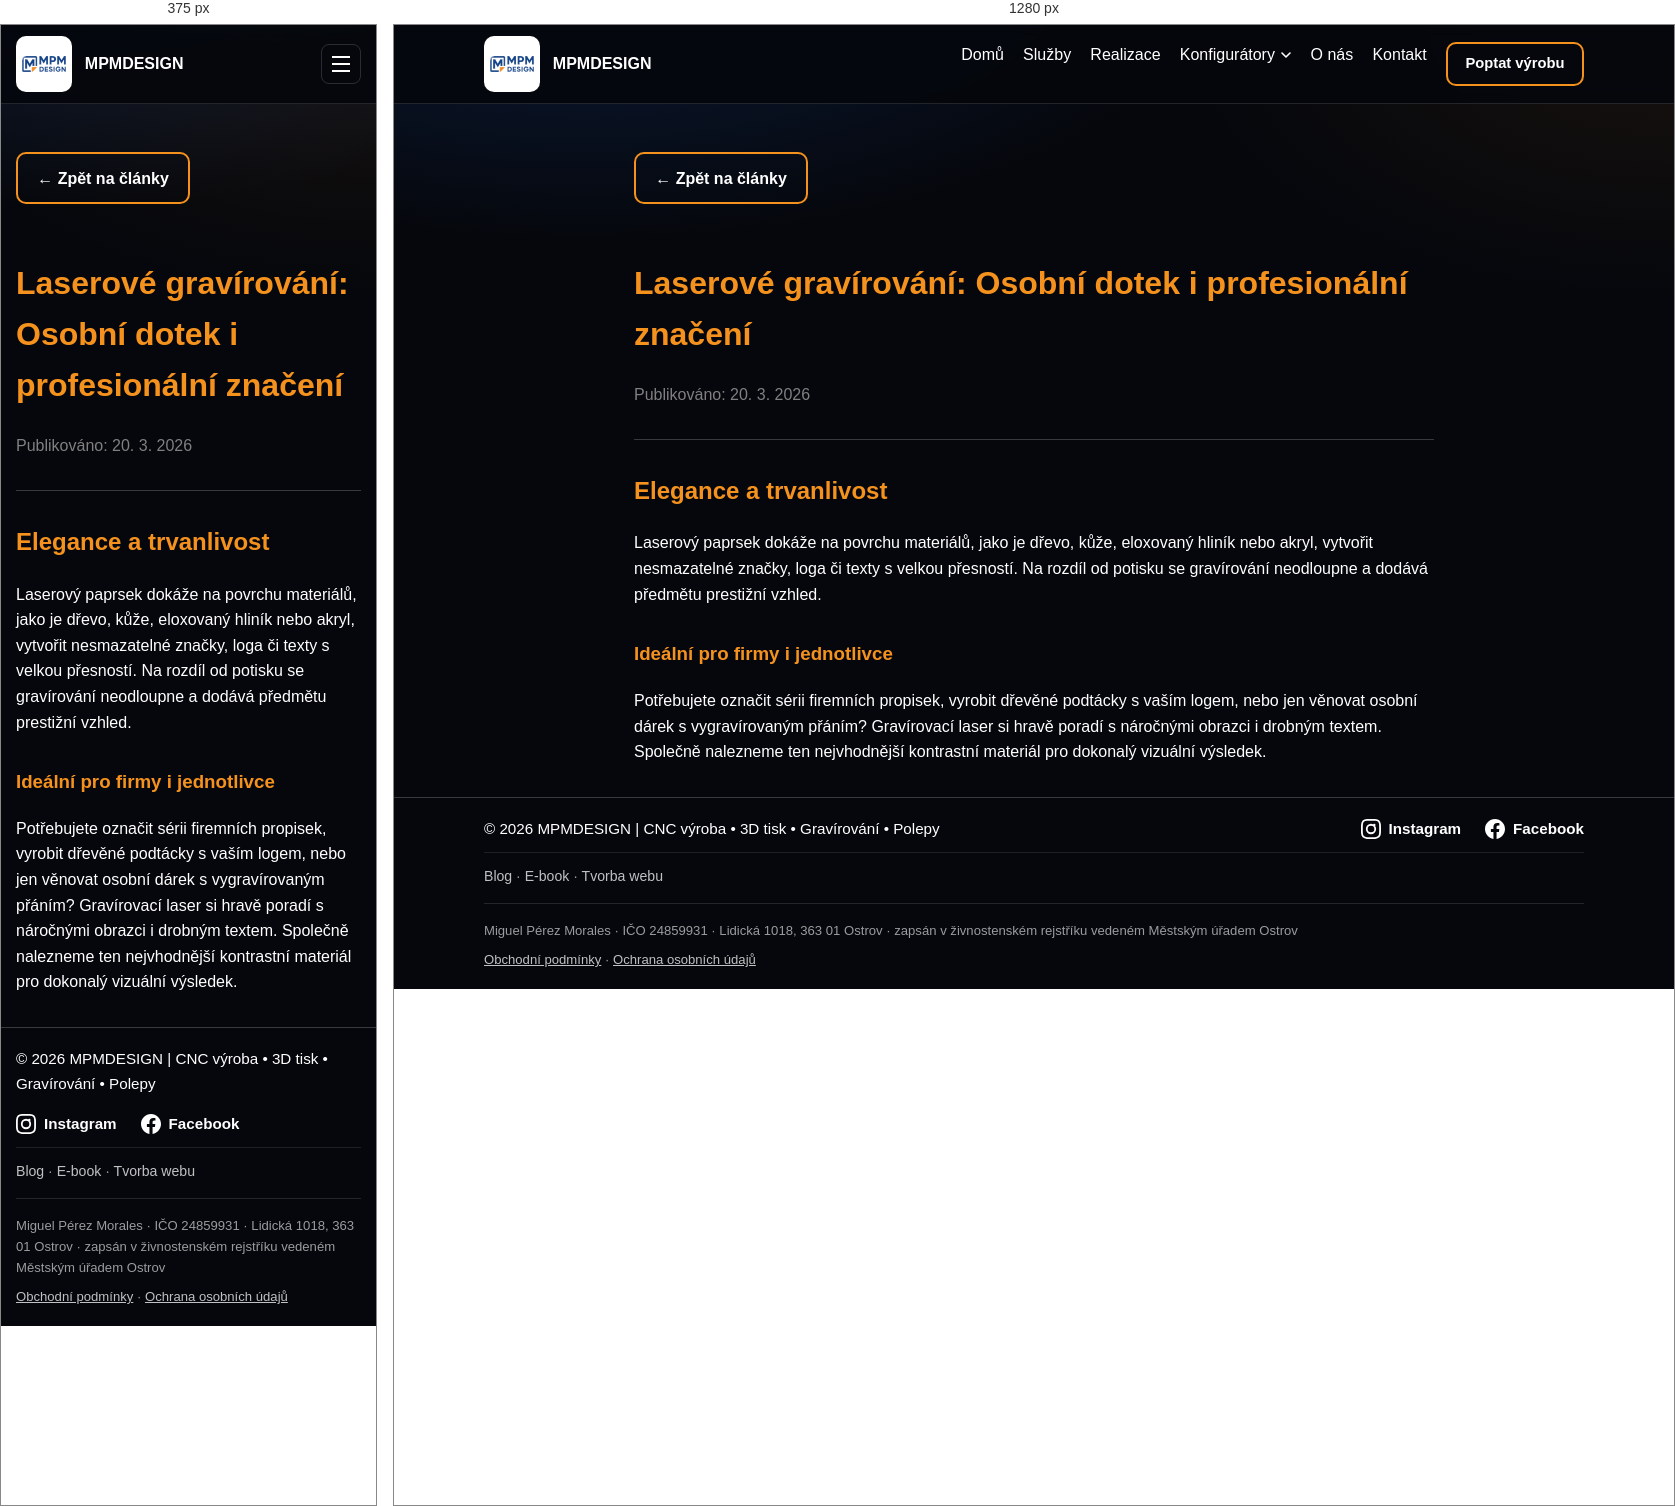
Rendered at 375 px and 1280 px, left to right.

<!-- file: laserove-gravirovani-vyuziti.html -->

<!DOCTYPE html>
<html lang="cs">
<head>
  <meta charset="UTF-8">
  <meta name="viewport" content="width=device-width, initial-scale=1.0">
  <title>Laserové gravírování: Osobní dotek i profesionální značení | Blog MPMDESIGN</title>
  <meta name="description" content="Jak funguje laserové gravírování a proč ho využít pro firemní propagační předměty, značení produktů nebo dárky na míru.">
  <link rel="canonical" href="https://www.mpmdesign.cz/blog/laserove-gravirovani-vyuziti.html">
  <meta property="og:type" content="article">
  <meta property="og:title" content="Laserové gravírování: Osobní dotek i profesionální značení | Blog MPMDESIGN">
  <meta property="og:description" content="Jak funguje laserové gravírování a proč ho využít pro firemní propagační předměty, značení produktů nebo dárky na míru.">
  <meta property="og:image" content="https://www.mpmdesign.cz/assets/images/og-image.png">
  <meta property="og:locale" content="cs_CZ">
  <meta property="og:url" content="https://www.mpmdesign.cz/blog/laserove-gravirovani-vyuziti.html">
  <meta name="twitter:card" content="summary_large_image">
  <link rel="icon" href="../favicon.ico" sizes="any">
  <link rel="apple-touch-icon" href="../apple-touch-icon.png">
  <link rel="stylesheet" href="../assets/css/styles.css">
<script src="../assets/js/nav.js" defer></script>
<script src="../assets/js/reveal.js" defer></script>
  <style>
    .post-content { max-width: 800px; margin: 2rem auto; line-height: 1.6; }
    .post-content h2, .post-content h3 { margin-top: 2rem; color: var(--accent); }
    .post-content p { color: var(--text); }
  </style>
</head>
<body>
  <header>
    <div class="container nav-wrap">
      <a class="brand" href="../index.html">
        <img src="../logo2.svg" alt="Logo firmy">
        <span>MPMDESIGN</span>
      </a>
      <nav>
        <ul>
          <li><a href="../index.html">Domů</a></li>
          <li><a href="../sluzby.html">Služby</a></li>
          <li><a href="../portfolio.html">Realizace</a></li>
          <li class="nav-dropdown">
            <button type="button" class="dropdown-toggle" aria-expanded="false" aria-haspopup="true">
              Konfigurátory
              <svg class="chevron" width="10" height="6" viewBox="0 0 10 6" aria-hidden="true"><path d="M1 1l4 4 4-4" stroke="currentColor" stroke-width="1.6" fill="none" stroke-linecap="round" stroke-linejoin="round"/></svg>
            </button>
            <ul class="dropdown-menu">
              <li><a href="../klicenka.html">Klíčenky</a></li>
              <li><a href="../samolepky.html">Samolepky</a></li>
              <li><a href="../gravirovani.html">Laserové gravírování</a></li>
              <li><a href="../dtf.html">DTF potisk textilu</a></li>
              <li><a href="../polepy.html">Polepy</a></li>
              <li><a href="../cnc.html">CNC frézování</a></li>
            </ul>
          </li>
          <li><a href="../o-nas.html">O nás</a></li>
          <li><a href="../kontakt.html">Kontakt</a></li>
          <li><a href="../kontakt.html#formular" class="cta nav-cta">Poptat výrobu</a></li>
        </ul>
      </nav>
      <button type="button" class="nav-toggle" aria-expanded="false" aria-controls="mobileNav" aria-label="Otevřít menu">
        <span></span><span></span><span></span>
      </button>
    </div>
    <div class="mobile-nav" id="mobileNav">
      <ul>
          <li><a href="../index.html">Domů</a></li>
          <li><a href="../sluzby.html">Služby</a></li>
          <li><a href="../portfolio.html">Realizace</a></li>
          <li class="nav-dropdown">
            <button type="button" class="dropdown-toggle" aria-expanded="false" aria-haspopup="true">
              Konfigurátory
              <svg class="chevron" width="10" height="6" viewBox="0 0 10 6" aria-hidden="true"><path d="M1 1l4 4 4-4" stroke="currentColor" stroke-width="1.6" fill="none" stroke-linecap="round" stroke-linejoin="round"/></svg>
            </button>
            <ul class="dropdown-menu">
              <li><a href="../klicenka.html">Klíčenky</a></li>
              <li><a href="../samolepky.html">Samolepky</a></li>
              <li><a href="../gravirovani.html">Laserové gravírování</a></li>
              <li><a href="../dtf.html">DTF potisk textilu</a></li>
              <li><a href="../polepy.html">Polepy</a></li>
              <li><a href="../cnc.html">CNC frézování</a></li>
            </ul>
          </li>
          <li><a href="../o-nas.html">O nás</a></li>
          <li><a href="../kontakt.html">Kontakt</a></li>
          <li><a href="../kontakt.html#formular" class="cta nav-cta">Poptat výrobu</a></li>
      </ul>
      <ul class="mobile-nav-secondary">
        <li><a href="../blog.html">Blog</a></li>
        <li><a href="../ebook.html">E-book</a></li>
        <li><a href="../tvorba-webu.html">Tvorba webu</a></li>
      </ul>
    </div>
  </header>
  <main class="container post-content">
    <a href="../blog.html" style="text-decoration:none; display: inline-block; margin-bottom: 2rem;" class="cta">&larr; Zpět na články</a>
    <h1 style="color: var(--accent);">Laserové gravírování: Osobní dotek i profesionální značení</h1>
    <p style="color: grey;">Publikováno: 20. 3. 2026</p>
    <hr style="border: 0; border-top: 1px solid rgba(255,255,255,0.2); margin: 2rem 0;">
    <div>
      <h2>Elegance a trvanlivost</h2>
<p>Laserový paprsek dokáže na povrchu materiálů, jako je dřevo, kůže, eloxovaný hliník nebo akryl, vytvořit nesmazatelné značky, loga či texty s velkou přesností. Na rozdíl od potisku se gravírování neodloupne a dodává předmětu prestižní vzhled.</p>
<h3>Ideální pro firmy i jednotlivce</h3>
<p>Potřebujete označit sérii firemních propisek, vyrobit dřevěné podtácky s vaším logem, nebo jen věnovat osobní dárek s vygravírovaným přáním? Gravírovací laser si hravě poradí s náročnými obrazci i drobným textem. Společně nalezneme ten nejvhodnější kontrastní materiál pro dokonalý vizuální výsledek.</p>
    </div>
  </main>
  <footer>
    <div class="container footer-content">
      <div class="copyright">© 2026 MPMDESIGN | CNC výroba • 3D tisk • Gravírování • Polepy</div>
      <div class="social-links">
        <a href="https://instagram.com/mpmdesign.cz" target="_blank" rel="noopener noreferrer">
          <svg width="24" height="24" viewBox="0 0 24 24" fill="currentColor"><path d="M12 2.163c3.204 0 3.584.012 4.85.07 3.252.148 4.771 1.691 4.919 4.919.058 1.265.069 1.645.069 4.849 0 3.205-.012 3.584-.069 4.849-.149 3.225-1.664 4.771-4.919 4.919-1.266.058-1.644.07-4.85.07-3.204 0-3.584-.012-4.849-.07-3.26-.149-4.771-1.699-4.919-4.92-.058-1.265-.07-1.644-.07-4.849 0-3.204.013-3.583.07-4.849.149-3.227 1.664-4.771 4.919-4.919 1.266-.057 1.645-.069 4.849-.069zM12 0C8.741 0 8.333.014 7.053.072 2.695.272.273 2.69.073 7.052.014 8.333 0 8.741 0 12c0 3.259.014 3.668.072 4.948.2 4.358 2.618 6.78 6.98 6.98C8.333 23.986 8.741 24 12 24c3.259 0 3.668-.014 4.948-.072 4.354-.2 6.782-2.618 6.979-6.98.059-1.28.073-1.689.073-4.948 0-3.259-.014-3.667-.072-4.947-.196-4.354-2.617-6.78-6.979-6.98C15.668.014 15.259 0 12 0zm0 5.838a6.162 6.162 0 100 12.324 6.162 6.162 0 000-12.324zM12 16a4 4 0 110-8 4 4 0 010 8zm3.98-10.169a1.44 1.44 0 100 2.881 1.44 1.44 0 000-2.881z"/></svg>
          Instagram
        </a>
        <a href="https://www.facebook.com/share/1AsAUKm6Nn/?mibextid=wwXIfr" target="_blank" rel="noopener noreferrer">
          <svg width="24" height="24" viewBox="0 0 24 24" fill="currentColor"><path d="M24 12.073c0-6.627-5.373-12-12-12s-12 5.373-12 12c0 5.99 4.388 10.954 10.125 11.854v-8.385H7.078v-3.469h3.047V9.43c0-3.007 1.792-4.669 4.533-4.669 1.312 0 2.686.235 2.686.235v2.953H15.83c-1.491 0-1.956.925-1.956 1.874v2.25h3.328l-.532 3.469h-2.796v8.385C19.612 23.027 24 18.062 24 12.073z"/></svg>
          Facebook
        </a>
      </div>
    </div>
    <div class="container footer-links">
      <a href="../blog.html">Blog</a> &middot; <a href="../ebook.html">E-book</a> &middot; <a href="../tvorba-webu.html">Tvorba webu</a>
    </div>
    <div class="container legal-bar">
      <span>Miguel Pérez Morales · IČO 24859931 · Lidická 1018, 363 01 Ostrov · zapsán v živnostenském rejstříku vedeném Městským úřadem Ostrov</span>
      <span><a href="../obchodni-podminky.html">Obchodní podmínky</a> · <a href="../ochrana-osobnich-udaju.html">Ochrana osobních údajů</a></span>
    </div>
  </footer>
</body>
</html>
  

/* @media block from styles.css */
@media (max-width: 860px) {
  nav { display: none; }
  .nav-cta { display: none; }
  .nav-toggle { display: flex; }
}